Image classification data set "data" (finknj/ChessMate on GitHub). Class labels (13): blue bishop, blue king, blue knight, blue pawn, blue queen, blue rook, temp, yellow bishop, yellow king, yellow knight, yellow pawn, yellow queen, yellow rook.

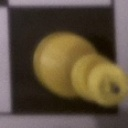
Label: yellow king

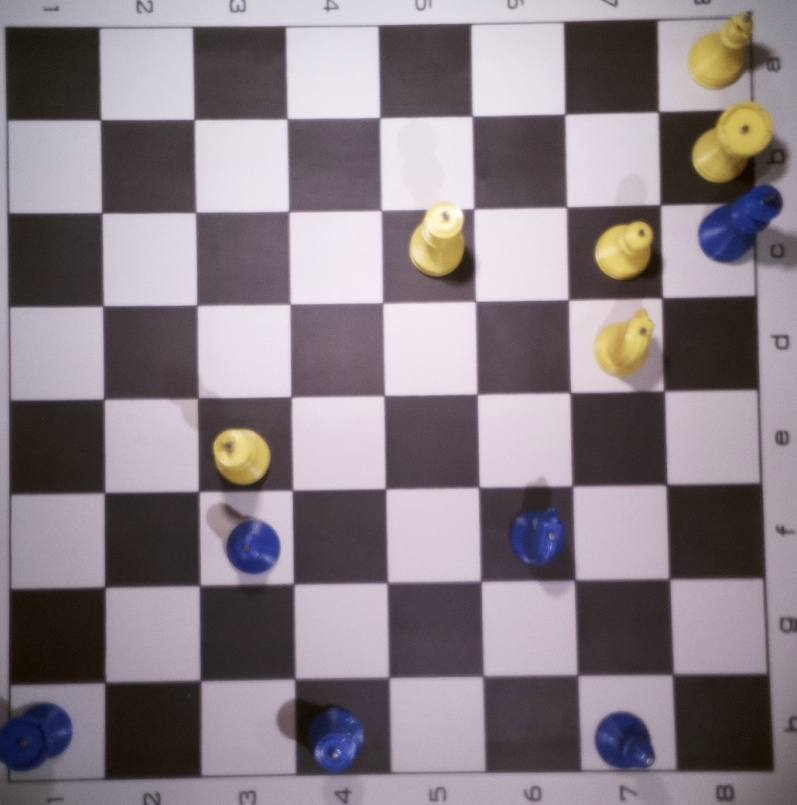
Label: temp

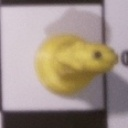
Label: yellow knight

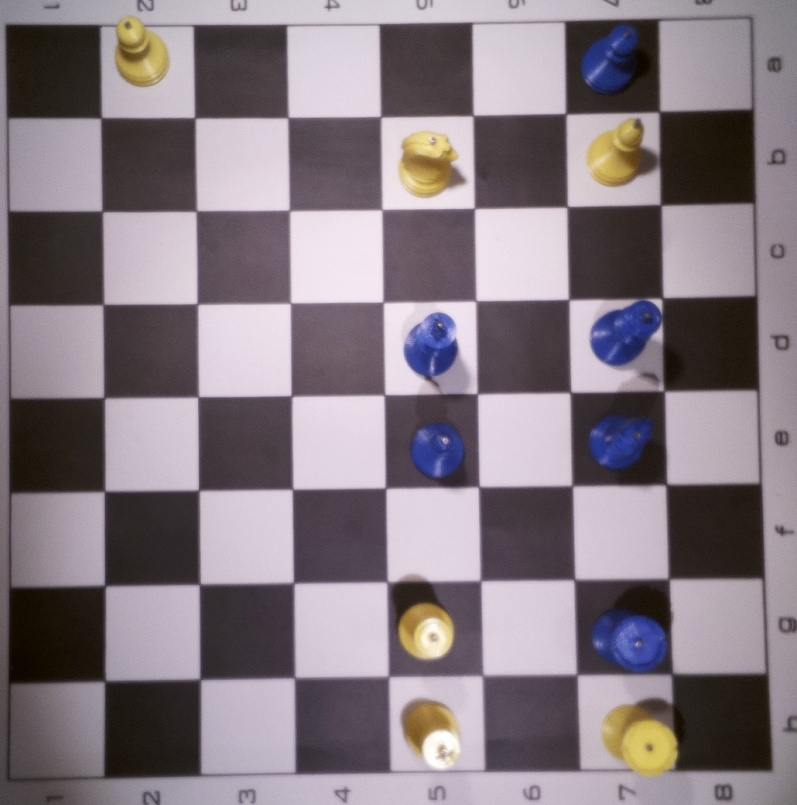
Label: temp

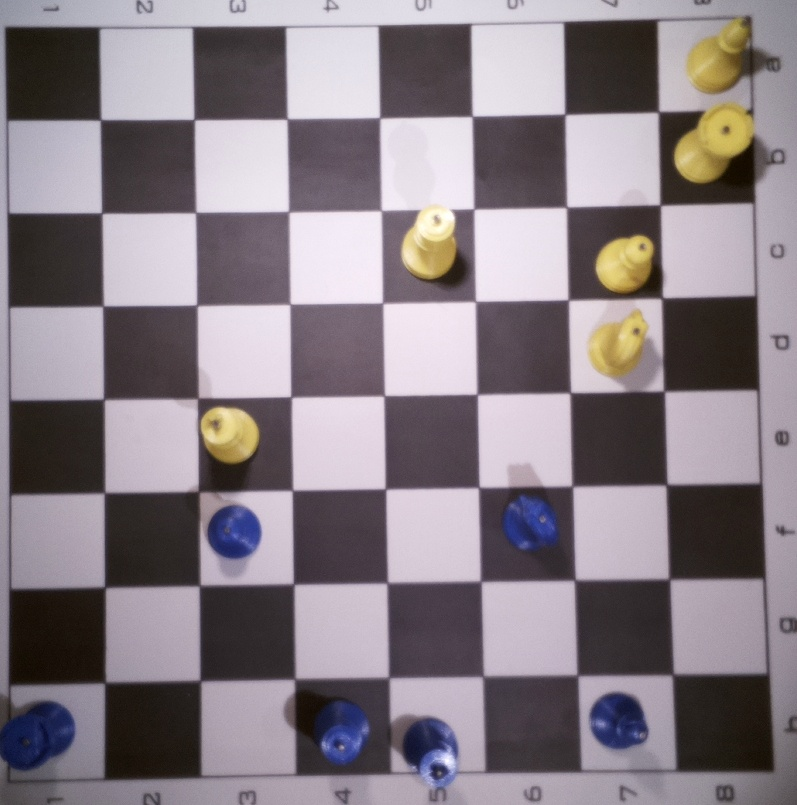
Label: temp

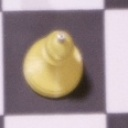
Label: yellow bishop
